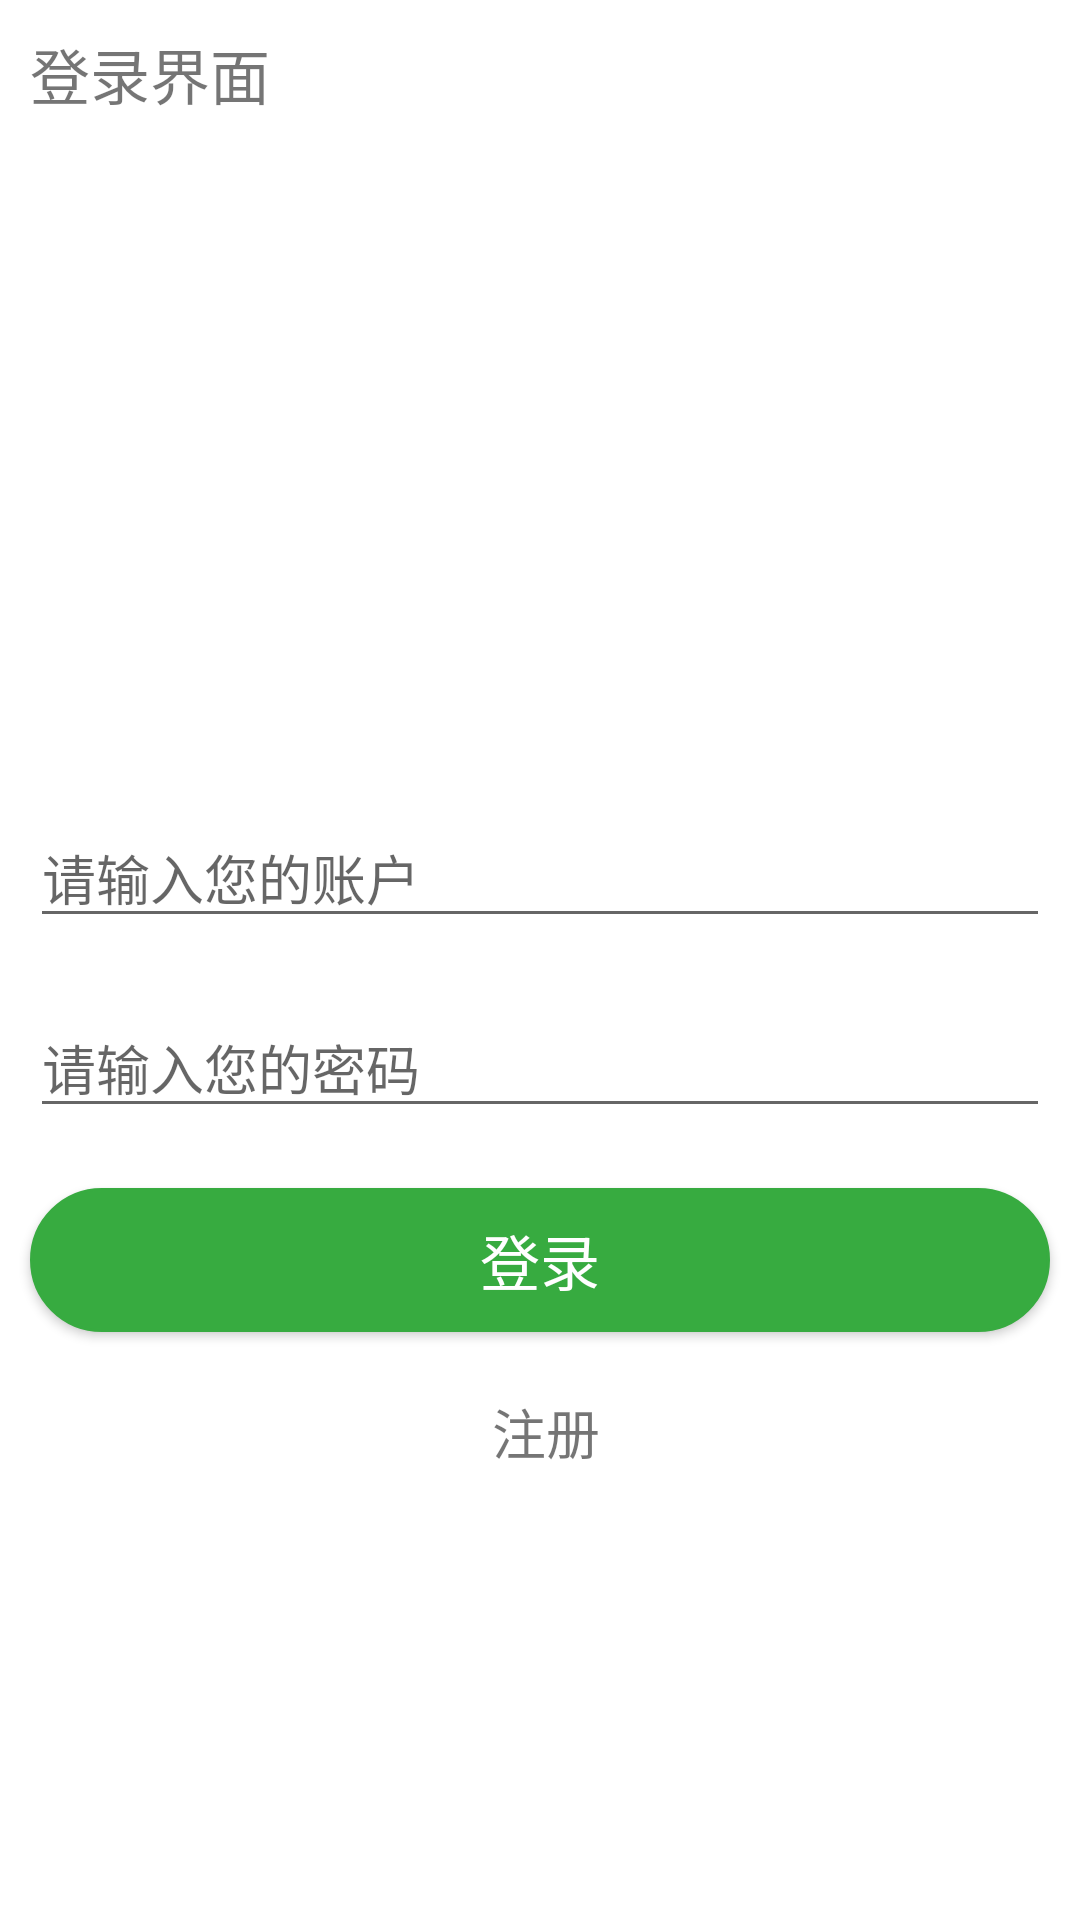

The Android layout XML behind this screen, and the referenced resources:
<!-- AndroidManifest.xml: application theme AppTheme -->
<!-- res/layout/activity_login.xml -->
<?xml version="1.0" encoding="utf-8"?>
<LinearLayout xmlns:android="http://schemas.android.com/apk/res/android"
    android:layout_width="match_parent"
    android:layout_height="match_parent"
    android:orientation="vertical">

    <LinearLayout
        android:layout_width="match_parent"
        android:layout_height="wrap_content"
        android:orientation="horizontal">

        <TextView
            android:layout_width="wrap_content"
            android:layout_height="wrap_content"
            android:layout_marginLeft="10dp"
            android:layout_marginTop="10dp"
            android:layout_marginBottom="20dp"
            android:text="登录界面"
            android:textSize="20sp" />

    </LinearLayout>

<ImageView
    android:layout_width="200dp"
    android:layout_height="200dp"
    android:layout_gravity="center_horizontal"
    android:id="@+id/denglu"/>
    <EditText
        android:id="@+id/account"
        android:layout_width="match_parent"
        android:layout_height="wrap_content"
        android:layout_margin="10dp"
        android:hint="请输入您的账户"
        android:textColor="@color/black"/>

    <EditText
        android:id="@+id/password"
        android:layout_width="match_parent"
        android:layout_height="wrap_content"
        android:layout_margin="10dp"
        android:hint="请输入您的密码"
        android:inputType="textPassword"
        android:textColor="@color/black"/>

    <Button
        android:id="@+id/loginBtn"
        android:layout_width="match_parent"
        android:layout_height="wrap_content"
        android:layout_margin="10dp"
        android:background="@drawable/round_rect_oval_btn_selector"
        android:text="登录"
        android:textColor="#fff"
        android:textSize="20sp" />

    <LinearLayout
        android:layout_width="wrap_content"
        android:layout_height="wrap_content"
        android:layout_margin="10dp"
        android:layout_gravity="center"
        android:orientation="horizontal">


        <TextView
            android:id="@+id/registerBtn"
            android:layout_width="40dp"
            android:layout_height="wrap_content"
            android:layout_weight="1"
            android:gravity="right"
            android:layout_gravity="center"
            android:text="注册"
            android:textSize="18sp" />

    </LinearLayout>

</LinearLayout>
<!-- resources referenced by this layout -->
<resources>
  <color name="black">#000</color>
  <!-- drawable round_rect_oval_btn_selector (drawable) -->
  <?xml version="1.0" encoding="utf-8"?>
  <selector xmlns:android="http://schemas.android.com/apk/res/android">
      <item android:drawable="@drawable/round_rect_oval_btn_pressed" android:state_pressed="true" />
      <item android:drawable="@drawable/round_rect_oval_btn_normal" />
  </selector>
  <style name="AppTheme" parent="Theme.AppCompat.Light.DarkActionBar">
          
          <item name="colorPrimary">@color/lightsalmon</item>
          <item name="colorPrimaryDark">@color/lightsalmon</item>
          <item name="android:textColorPrimary">@color/white</item>
          
          <item name="android:windowBackground">@android:color/white</item>
  
          //去掉系统窗口
          <item name="android:windowActionBar">false</item>
          <item name="android:windowNoTitle">true</item>
  
          <item name="windowActionBar">false</item>
          <item name="windowNoTitle">true</item>
      </style>
  
      //搜索框格式设置
  <!-- drawable round_rect_oval_btn_pressed (drawable) -->
  <?xml version="1.0" encoding="utf-8"?>
  <shape xmlns:android="http://schemas.android.com/apk/res/android"
      android:shape="rectangle">
  
      <gradient
          android:startColor="#37ab40"
          android:endColor="#37ab40"
          android:centerColor="#37ab40"
          android:angle="90"
          android:centerX="0.4"
          android:centerY="0.4"
          android:type="linear" />
      <stroke
          android:color="#37ab40"
          android:width="1dp" />
      <corners android:radius="50dp" />
  </shape>
  <!-- drawable round_rect_oval_btn_normal (drawable) -->
  <?xml version="1.0" encoding="utf-8"?>
  <shape xmlns:android="http://schemas.android.com/apk/res/android"
      android:shape="rectangle">
  
      <gradient
          android:angle="90"
          android:centerColor="#37ab40"
          android:centerX="0.4"
          android:centerY="0.4"
          android:endColor="#37ab40"
          android:startColor="#37ab40"
          android:type="linear" />
      <stroke
          android:width="1dp"
          android:color="#37ab40" />
      <corners android:radius="50dp" />
  </shape>
  <color name="lightsalmon">#ffa07a</color>
  <color name="white">#ffffff</color>
</resources>
